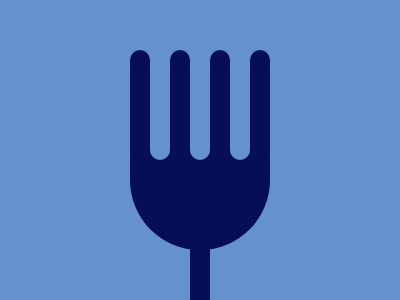

Recreate this image using only HTML and CSS.

<div class="main">
  <div class="guide">

    <div class="teeth">
      <div class="fork-tooth"></div>
      <div class="fork-tooth flip"></div>
      <div class="fork-tooth"></div>
      <div class="fork-tooth flip"></div>
      <div class="fork-tooth"></div>
      <div class="fork-tooth flip"></div>
      <div class="fork-tooth"></div>
    </div>

    <div class="limiter"></div>
    <div class="fork-ball"></div>
  </div>

  <div class="fork-base"></div>
</div>

<style>
  * {
    margin: 0;
    padding: 0;
    background-color: #6592CF;
  }

  .main {
    height: 100vh;
    display: flex;
    align-items: center;
    justify-content: center;
  }

  .guide {
    display: flex;
    height: calc(100%/1.5);
    width: 100vw;

    justify-content: center;
  }

  .fork-tooth.flip {
    transform: rotate(180deg);
    z-index: 1;
    background-color: #6592CF;

    &:before {
      background-color: #6592CF;
    }
  }

  .teeth {
    display: flex;
    justify-content: space-between;
    height: 120px;
    width: 140px;

  }

  .fork-tooth {
    position: relative;
    height: calc(100%/1.2);
    width: 20px;
    transform: translate(0, 10px);
    background-color: #060F55;

    &:before {
      content: "";
      position: absolute;
      border-radius: 50%;
      width: 20px;
      aspect-ratio: 1;
      transform: translate(0, -10px);
      background-color: #060F55;
    }
  }

  .limiter {
    position: absolute;
    width: 140px;
    height: 20px;
    background-color: #060F55;
    transform: translate(0, 110px);
    z-index: 5;
  }

  .fork-ball {
    position: absolute;
    width: 140px;
    aspect-ratio: 1;
    align-self: end;
    border-radius: 50%;
    background-color: #060F55;
  }

  .fork-base {
    position: absolute;
    width: 20px;
    height: 45%;
    align-self: end;
    background-color: #060f55;
  }
</style>
